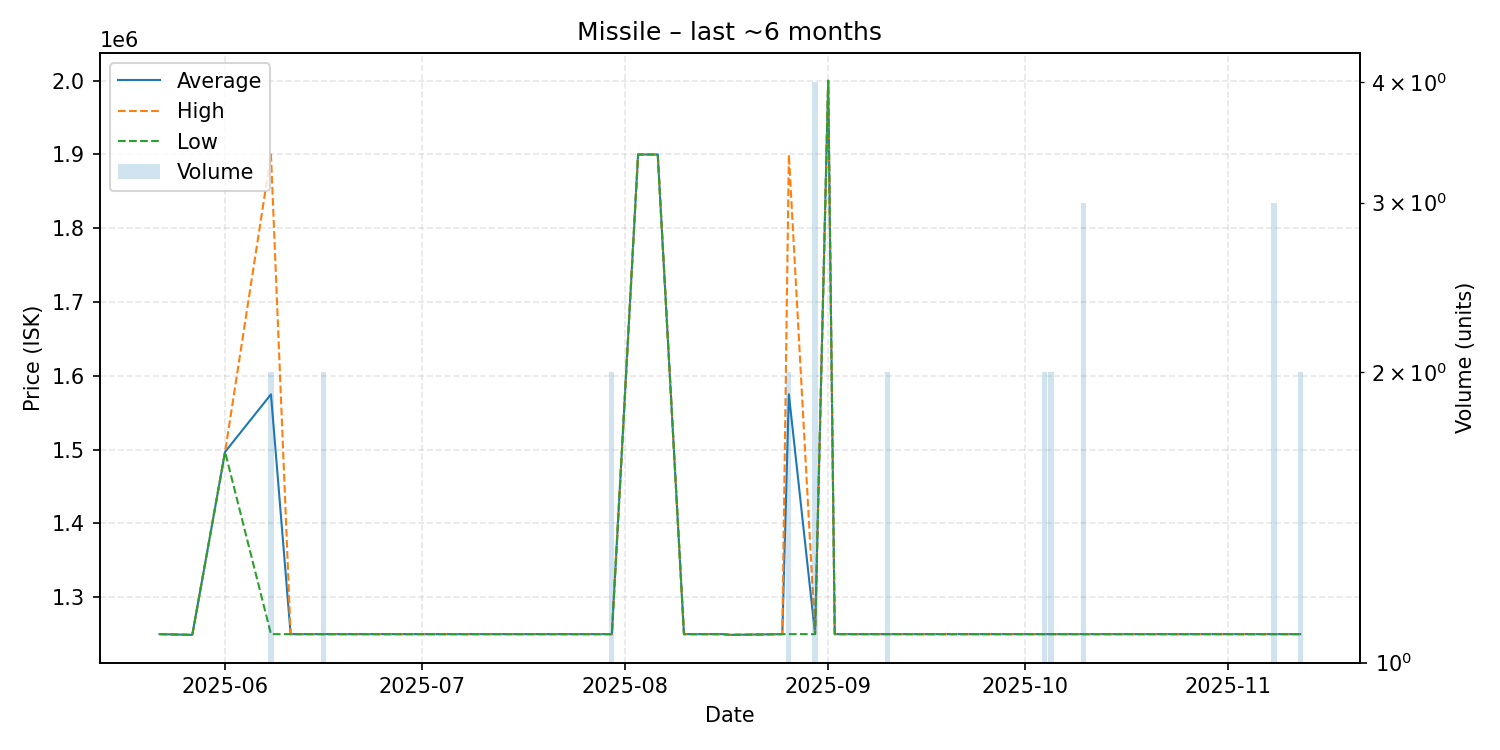

Values plotted in this chart, from the file beside it:
date, average, highest, lowest, order_count, volume
2025-05-22, 1250000, 1250000, 1250000, 1, 1
2025-05-27, 1249000, 1249000, 1249000, 1, 1
2025-06-01, 1497000, 1497000, 1497000, 1, 1
2025-06-08, 1575000, 1900000, 1250000, 2, 2
2025-06-11, 1250000, 1250000, 1250000, 1, 1
2025-06-15, 1250000, 1250000, 1250000, 1, 1
2025-06-16, 1250000, 1250000, 1250000, 2, 2
2025-07-01, 1250000, 1250000, 1250000, 1, 1
2025-07-12, 1250000, 1250000, 1250000, 1, 1
2025-07-14, 1250000, 1250000, 1250000, 1, 1
2025-07-15, 1250000, 1250000, 1250000, 1, 1
2025-07-18, 1250000, 1250000, 1250000, 1, 1
2025-07-20, 1250000, 1250000, 1250000, 1, 1
2025-07-30, 1250000, 1250000, 1250000, 2, 2
2025-08-03, 1900000, 1900000, 1900000, 1, 1
2025-08-06, 1900000, 1900000, 1900000, 1, 1
2025-08-10, 1250000, 1250000, 1250000, 1, 1
2025-08-12, 1250000, 1250000, 1250000, 1, 1
2025-08-16, 1250000, 1250000, 1250000, 1, 1
2025-08-17, 1249000, 1249000, 1249000, 1, 1
2025-08-25, 1250000, 1250000, 1250000, 1, 1
2025-08-26, 1575000, 1900000, 1250000, 2, 2
2025-08-30, 1250000, 1250000, 1250000, 3, 4
2025-09-01, 2000000, 2000000, 2000000, 1, 1
2025-09-02, 1250000, 1250000, 1250000, 1, 1
2025-09-03, 1250000, 1250000, 1250000, 1, 1
2025-09-06, 1250000, 1250000, 1250000, 1, 1
2025-09-08, 1250000, 1250000, 1250000, 1, 1
2025-09-10, 1250000, 1250000, 1250000, 2, 2
2025-09-16, 1250000, 1250000, 1250000, 1, 1
2025-10-03, 1250000, 1250000, 1250000, 1, 1
2025-10-04, 1250000, 1250000, 1250000, 2, 2
2025-10-05, 1250000, 1250000, 1250000, 2, 2
2025-10-10, 1250000, 1250000, 1250000, 3, 3
2025-10-12, 1250000, 1250000, 1250000, 1, 1
2025-10-13, 1250000, 1250000, 1250000, 1, 1
2025-10-14, 1250000, 1250000, 1250000, 1, 1
2025-10-15, 1250000, 1250000, 1250000, 1, 1
2025-10-19, 1250000, 1250000, 1250000, 1, 1
2025-10-22, 1250000, 1250000, 1250000, 1, 1
2025-10-27, 1250000, 1250000, 1250000, 1, 1
2025-10-28, 1250000, 1250000, 1250000, 1, 1
2025-10-31, 1250000, 1250000, 1250000, 1, 1
2025-11-02, 1250000, 1250000, 1250000, 1, 1
2025-11-04, 1250000, 1250000, 1250000, 1, 1
2025-11-06, 1250000, 1250000, 1250000, 1, 1
2025-11-08, 1250000, 1250000, 1250000, 3, 3
2025-11-09, 1250000, 1250000, 1250000, 1, 1
2025-11-12, 1250000, 1250000, 1250000, 2, 2
